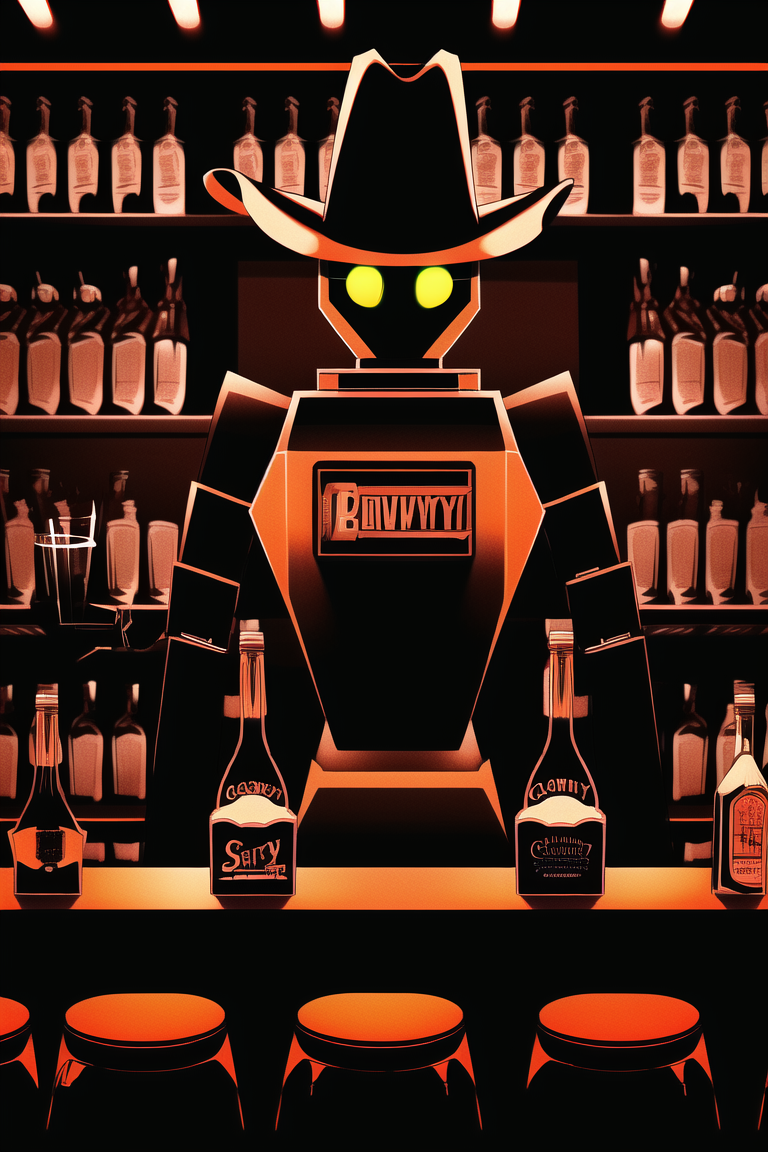
Generation parameters embedded in this image by NovelAI (PNG 'Description' and 'Comment' text chunks):
masterpiece, best quality, 1 other, simple robot, {{{{cowboy hat}}}}, masterpiece, best quality, industrial machinery, bottle, multiple hands, multiple arms, drinking glass, alcohol, whiskey, glowing eyes, mechanical arms, mechanical parts, bartender, bar, cowboy western, no body, shady, high contrast, colorful, orange hue
{"steps":50,"sampler":"k_euler_ancestral","seed":2843551371,"strength":0.8,"noise":0.2,"scale":10.0,"uc":"lowres, bad anatomy, bad hands, text, error, missing fingers, extra digit, fewer digits, cropped, worst quality, low quality, normal quality, jpeg artifacts, signature, watermark, username, blurry, bad feet, bad proportions, simple background, amputee, 1girl, 1boy, pants"}